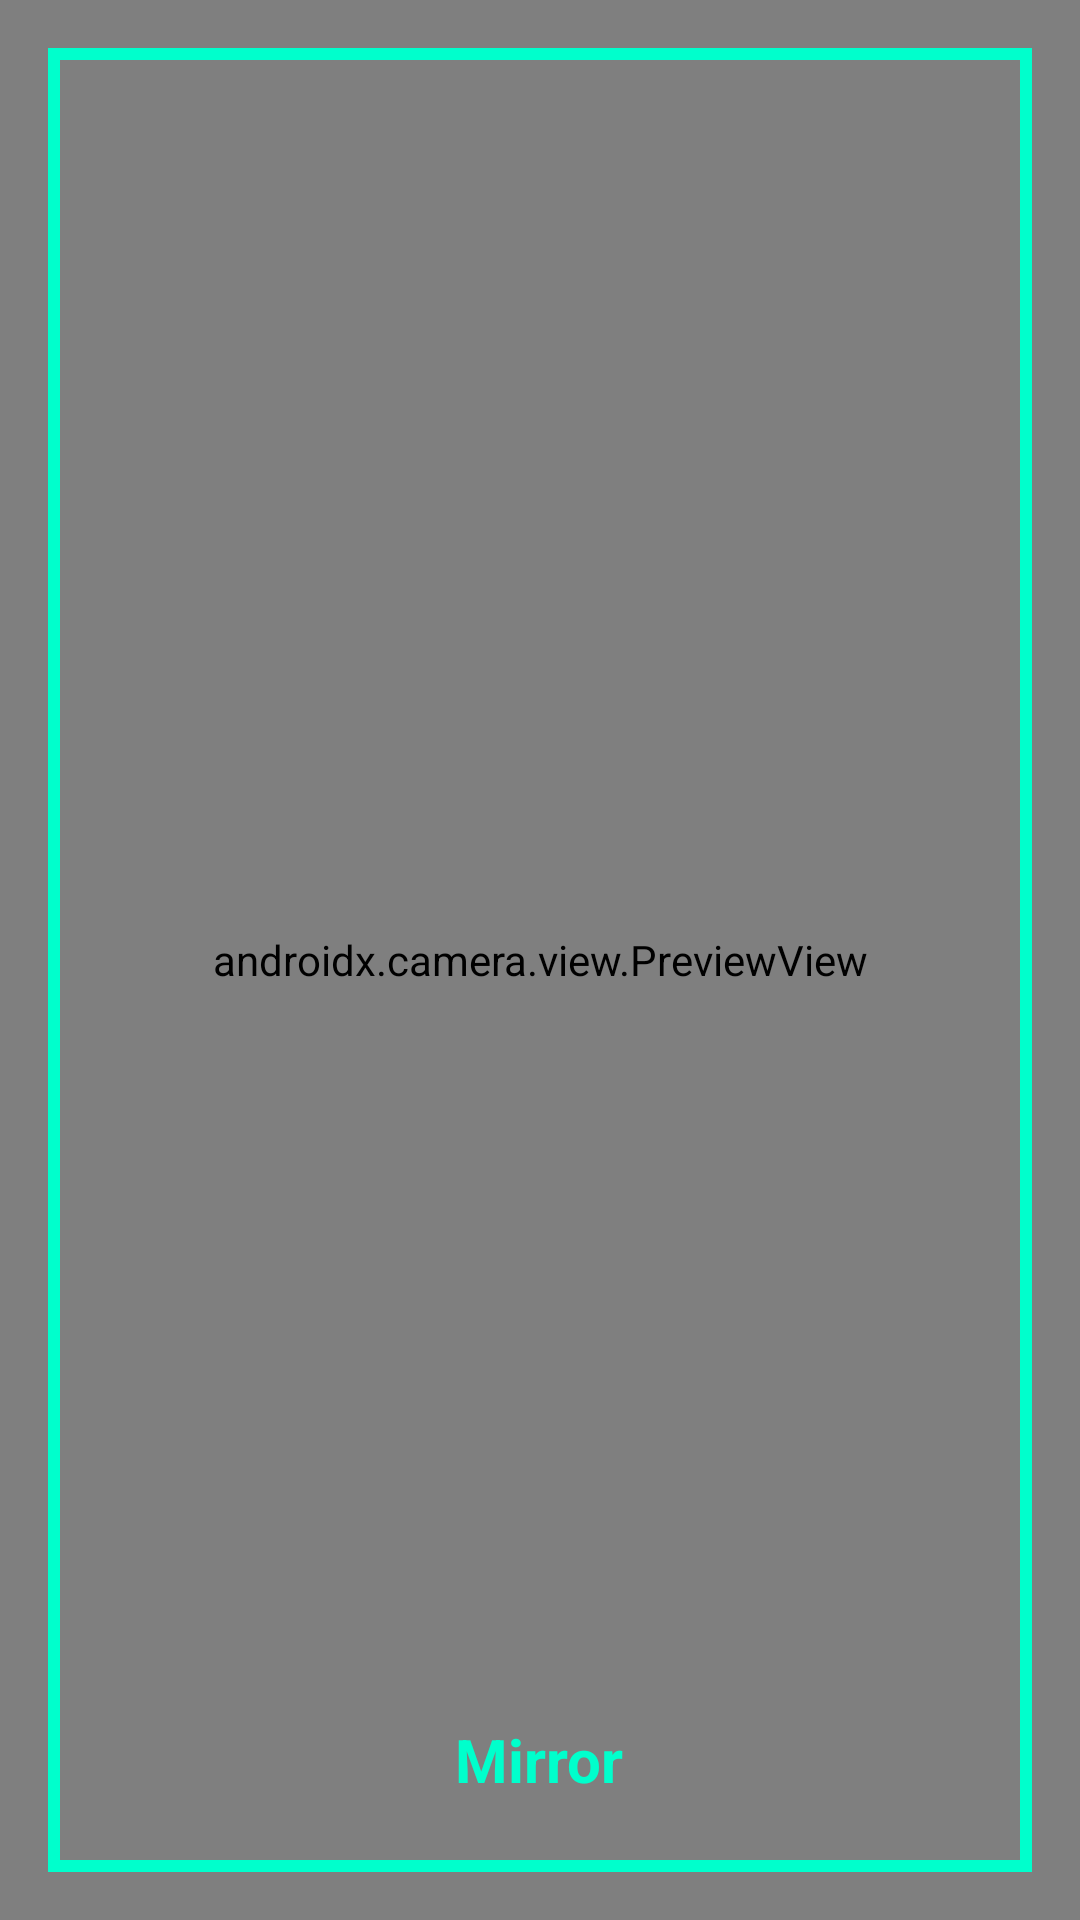

Write the Android layout XML for this screen, with the resource values it uses.
<!-- AndroidManifest.xml: application theme Theme._432AndroidToolbox -->
<!-- res/layout/activity_mirror_detail.xml -->
<?xml version="1.0" encoding="utf-8"?>
<RelativeLayout xmlns:android="http://schemas.android.com/apk/res/android"
    android:layout_width="match_parent"
    android:layout_height="match_parent"
    android:background="#000000">

    <androidx.camera.view.PreviewView
        android:id="@+id/viewFinder"
        android:layout_width="match_parent"
        android:layout_height="match_parent" />

    <View
        android:layout_width="match_parent"
        android:layout_height="match_parent"
        android:layout_margin="16dp"
        android:background="@drawable/shape_block_bolder" />

    <TextView
        android:layout_width="wrap_content"
        android:layout_height="wrap_content"
        android:layout_alignParentBottom="true"
        android:layout_centerHorizontal="true"
        android:layout_marginBottom="40dp"
        android:text="Mirror"
        android:textColor="#00FFCC"
        android:textSize="20sp"
        android:textStyle="bold" />
</RelativeLayout>
<!-- resources referenced by this layout -->
<resources>
  <!-- drawable shape_block_bolder (drawable) -->
  <shape xmlns:android="http://schemas.android.com/apk/res/android"
      android:shape="rectangle">
      <stroke
          android:width="4dp"
          android:color="#00FFCC" />
      <size
          android:width="300dp"
          android:height="300dp" />
  </shape>
  <style name="Theme._432AndroidToolbox" parent="Base.Theme._432AndroidToolbox" />
  <style name="Base.Theme._432AndroidToolbox" parent="Theme.Material3.DayNight.NoActionBar">
          
          
      </style>
</resources>
